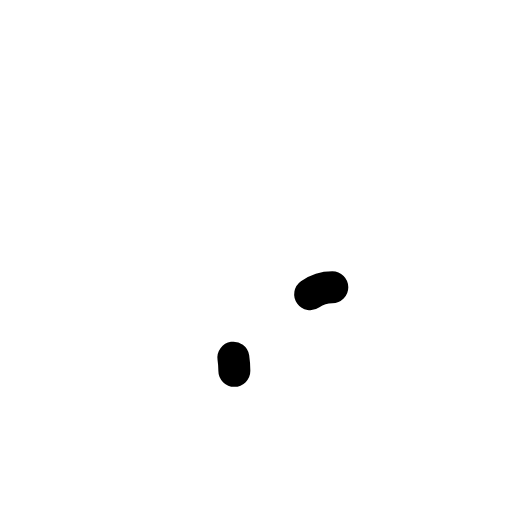
t = 0.00 s
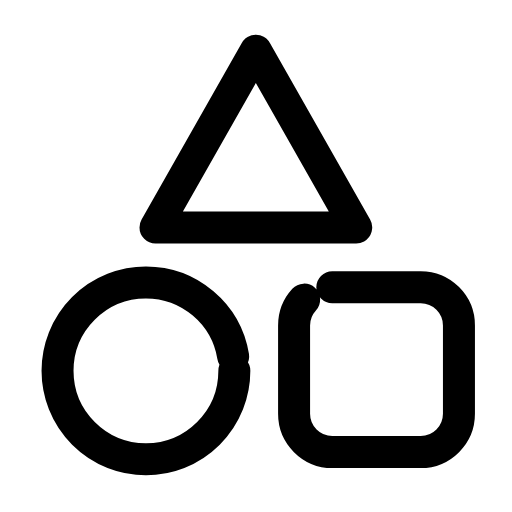
t = 0.35 s
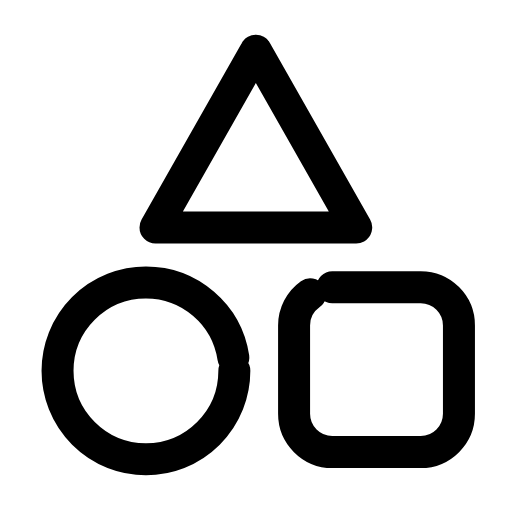
t = 0.67 s
t = 0.98 s: frame unchanged from t = 0.67 s, image omitted
t = 1.33 s: frame unchanged from t = 0.67 s, image omitted
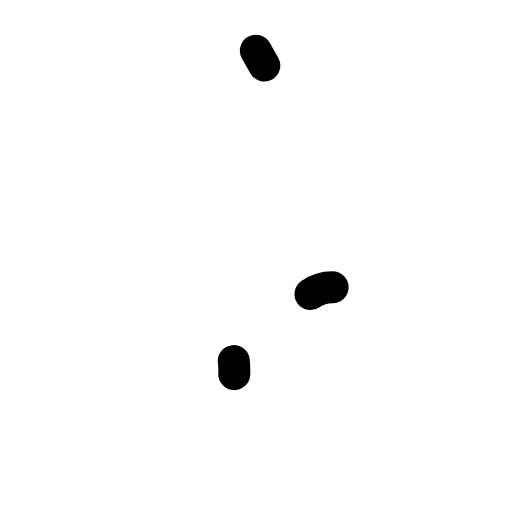
t = 1.67 s

The animated SVG that drew these frames (rendered in a browser with its animation timeline set to each time). Animation: 3 SMIL elements (animate=3); one cycle of 2.00 s, repeats indefinitely.

<svg xmlns="http://www.w3.org/2000/svg" width="24" height="24" viewBox="0 0 24 24" fill="none"><g transform="translate(-1.447 -1.433) scale(1.12)"><path stroke="currentColor" stroke-width="1.339" stroke-linecap="round" stroke-linejoin="round" fill="none" d="M12 3.4L16.2 10.8L7.8 10.8Z" pathLength="1" stroke-dasharray="1"><animate attributeName="stroke-dashoffset" values="1;1;0;0;0;0;1;1;1" keyTimes="0;0;0.189;0.45;0.6;0.774;0.9;0.9;1" dur="2s" repeatCount="indefinite" calcMode="spline" keySplines="0.16 1 0.3 1;0.16 1 0.3 1;0.16 1 0.3 1;0.16 1 0.3 1;0.16 1 0.3 1;0.16 1 0.3 1;0.16 1 0.3 1;0.16 1 0.3 1"/></path><circle stroke="currentColor" stroke-width="1.339" stroke-linecap="round" stroke-linejoin="round" fill="none" cx="7.4" cy="16.8" r="3.7" pathLength="1" stroke-dasharray="1"><animate attributeName="stroke-dashoffset" values="1;1;0;0;0;0;1;1;1" keyTimes="0;0.0315;0.2205;0.45;0.6;0.753;0.879;0.9;1" dur="2s" repeatCount="indefinite" calcMode="spline" keySplines="0.16 1 0.3 1;0.16 1 0.3 1;0.16 1 0.3 1;0.16 1 0.3 1;0.16 1 0.3 1;0.16 1 0.3 1;0.16 1 0.3 1;0.16 1 0.3 1"/></circle><rect stroke="currentColor" stroke-width="1.339" stroke-linecap="round" stroke-linejoin="round" fill="none" x="13.6" y="13.3" width="6.9" height="6.9" rx="1.6" pathLength="1" stroke-dasharray="1"><animate attributeName="stroke-dashoffset" values="1;1;0;0;0;0;1;1;1" keyTimes="0;0.063;0.252;0.45;0.6;0.732;0.858;0.9;1" dur="2s" repeatCount="indefinite" calcMode="spline" keySplines="0.16 1 0.3 1;0.16 1 0.3 1;0.16 1 0.3 1;0.16 1 0.3 1;0.16 1 0.3 1;0.16 1 0.3 1;0.16 1 0.3 1;0.16 1 0.3 1"/></rect></g></svg>
